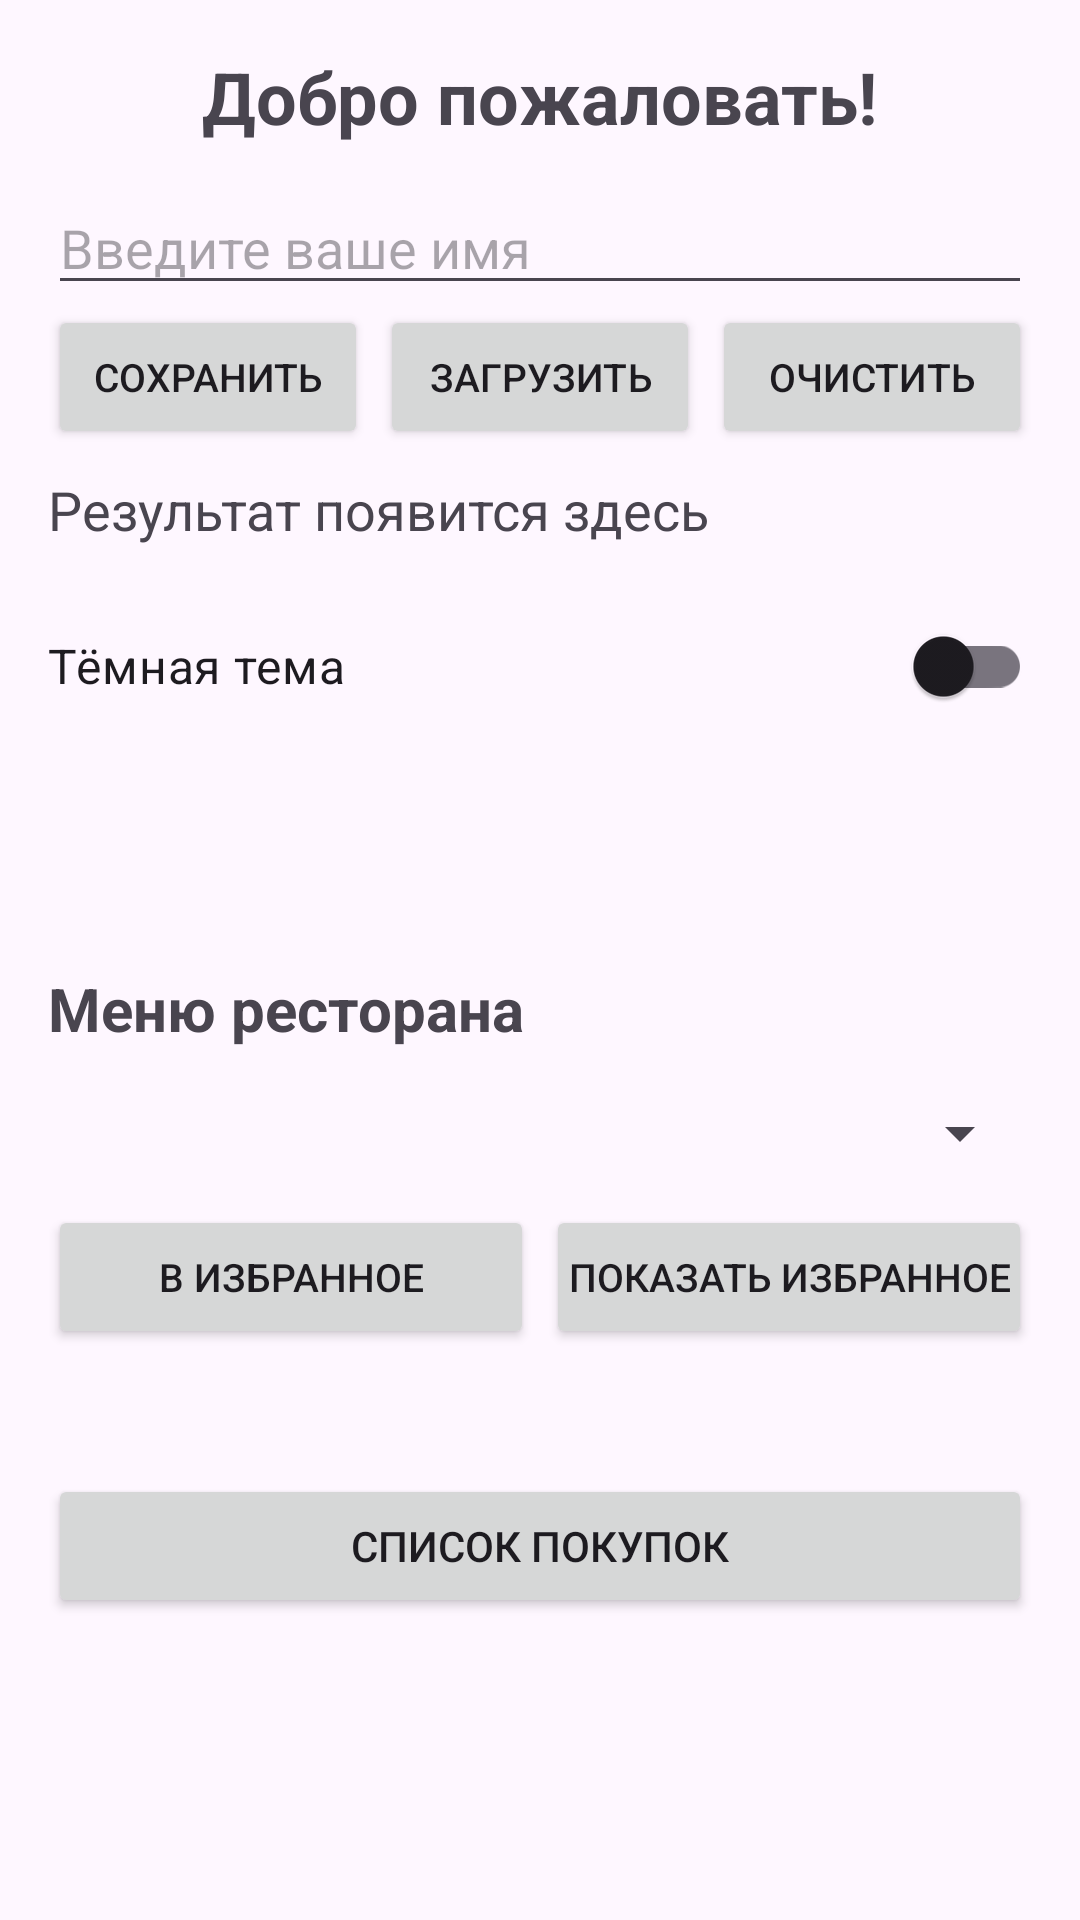

The Android layout XML behind this screen, and the referenced resources:
<!-- AndroidManifest.xml: application theme Theme.Day5_Tyurin_Usatenko -->
<!-- res/layout/activity_main.xml -->
<?xml version="1.0" encoding="utf-8"?>
<androidx.constraintlayout.widget.ConstraintLayout xmlns:android="http://schemas.android.com/apk/res/android"
    xmlns:app="http://schemas.android.com/apk/res-auto"
    xmlns:tools="http://schemas.android.com/tools"
    android:id="@+id/mainLayout"
    android:layout_width="match_parent"
    android:layout_height="match_parent"
    tools:context=".MainActivity">

    <ScrollView
        android:layout_width="0dp"
        android:layout_height="0dp"
        app:layout_constraintBottom_toBottomOf="parent"
        app:layout_constraintEnd_toEndOf="parent"
        app:layout_constraintStart_toStartOf="parent"
        app:layout_constraintTop_toTopOf="parent">

        <LinearLayout
            android:layout_width="match_parent"
            android:layout_height="wrap_content"
            android:orientation="vertical"
            android:padding="16dp">

            
            <TextView
                android:id="@+id/tvTitle"
                android:layout_width="wrap_content"
                android:layout_height="wrap_content"
                android:layout_gravity="center_horizontal"
                android:text="Добро пожаловать!"
                android:textSize="24sp"
                android:textStyle="bold" />

            <EditText
                android:id="@+id/etName"
                android:layout_width="match_parent"
                android:layout_height="wrap_content"
                android:layout_marginTop="12dp"
                android:hint="Введите ваше имя"
                android:inputType="textPersonName" />

            <LinearLayout
                android:layout_width="match_parent"
                android:layout_height="wrap_content"
                android:orientation="horizontal">

                <Button
                    android:id="@+id/btnSave"
                    android:layout_width="0dp"
                    android:layout_height="wrap_content"
                    android:layout_marginEnd="4dp"
                    android:layout_weight="1"
                    android:paddingHorizontal="4dp"
                    android:textSize="13sp"
                    android:text="Сохранить" />

                <Button
                    android:id="@+id/btnLoad"
                    android:layout_width="0dp"
                    android:layout_height="wrap_content"
                    android:layout_marginEnd="4dp"
                    android:layout_weight="1"
                    android:paddingHorizontal="4dp"
                    android:textSize="13sp"
                    android:text="Загрузить" />

                <Button
                    android:id="@+id/btnClear"
                    android:layout_width="0dp"
                    android:layout_height="wrap_content"
                    android:layout_weight="1"
                    android:paddingHorizontal="4dp"
                    android:textSize="13sp"
                    android:text="Очистить" />
            </LinearLayout>

            <TextView
                android:id="@+id/tvResult"
                android:layout_width="match_parent"
                android:layout_height="wrap_content"
                android:layout_marginTop="8dp"
                android:text="Результат появится здесь"
                android:textSize="18sp" />

            
            <androidx.appcompat.widget.SwitchCompat
                android:id="@+id/switchDarkMode"
                android:layout_width="match_parent"
                android:layout_height="wrap_content"
                android:layout_marginTop="16dp"
                android:text="Тёмная тема"
                android:textSize="16sp" />

            
            <TextView
                android:id="@+id/tvLaunchCount"
                android:layout_width="match_parent"
                android:layout_height="wrap_content"
                android:layout_marginTop="16dp"
                android:textSize="16sp" />

            <TextView
                android:id="@+id/tvFirstRunStatus"
                android:layout_width="match_parent"
                android:layout_height="wrap_content"
                android:layout_marginTop="4dp" />

            
            <TextView
                android:id="@+id/tvMenuTitle"
                android:layout_width="match_parent"
                android:layout_height="wrap_content"
                android:layout_marginTop="16dp"
                android:text="Меню ресторана"
                android:textSize="20sp"
                android:textStyle="bold" />

            <Spinner
                android:id="@+id/spDishes"
                android:layout_width="match_parent"
                android:layout_height="48dp"
                android:layout_marginTop="4dp" />

            <LinearLayout
                android:layout_width="match_parent"
                android:layout_height="wrap_content"
                android:orientation="horizontal">

                <Button
                    android:id="@+id/btnFavorite"
                    android:layout_width="0dp"
                    android:layout_height="wrap_content"
                    android:layout_marginEnd="4dp"
                    android:layout_weight="1"
                    android:paddingHorizontal="4dp"
                    android:textSize="13sp"
                    android:text="В избранное" />

                <Button
                    android:id="@+id/btnShowFavorites"
                    android:layout_width="0dp"
                    android:layout_height="wrap_content"
                    android:layout_weight="1"
                    android:paddingHorizontal="4dp"
                    android:textSize="13sp"
                    android:text="Показать избранное" />
            </LinearLayout>

            <TextView
                android:id="@+id/tvFavorites"
                android:layout_width="match_parent"
                android:layout_height="wrap_content"
                android:layout_marginTop="4dp"
                android:textSize="16sp" />

            
            <Button
                android:id="@+id/btnOpenShopping"
                android:layout_width="match_parent"
                android:layout_height="wrap_content"
                android:layout_marginTop="16dp"
                android:text="Список покупок" />
        </LinearLayout>
    </ScrollView>

</androidx.constraintlayout.widget.ConstraintLayout>
<!-- resources referenced by this layout -->
<resources>
  <style name="Theme.Day5_Tyurin_Usatenko" parent="Base.Theme.Day5_Tyurin_Usatenko" />
  <style name="Base.Theme.Day5_Tyurin_Usatenko" parent="Theme.Material3.Light.NoActionBar">
          
          
      </style>
</resources>
